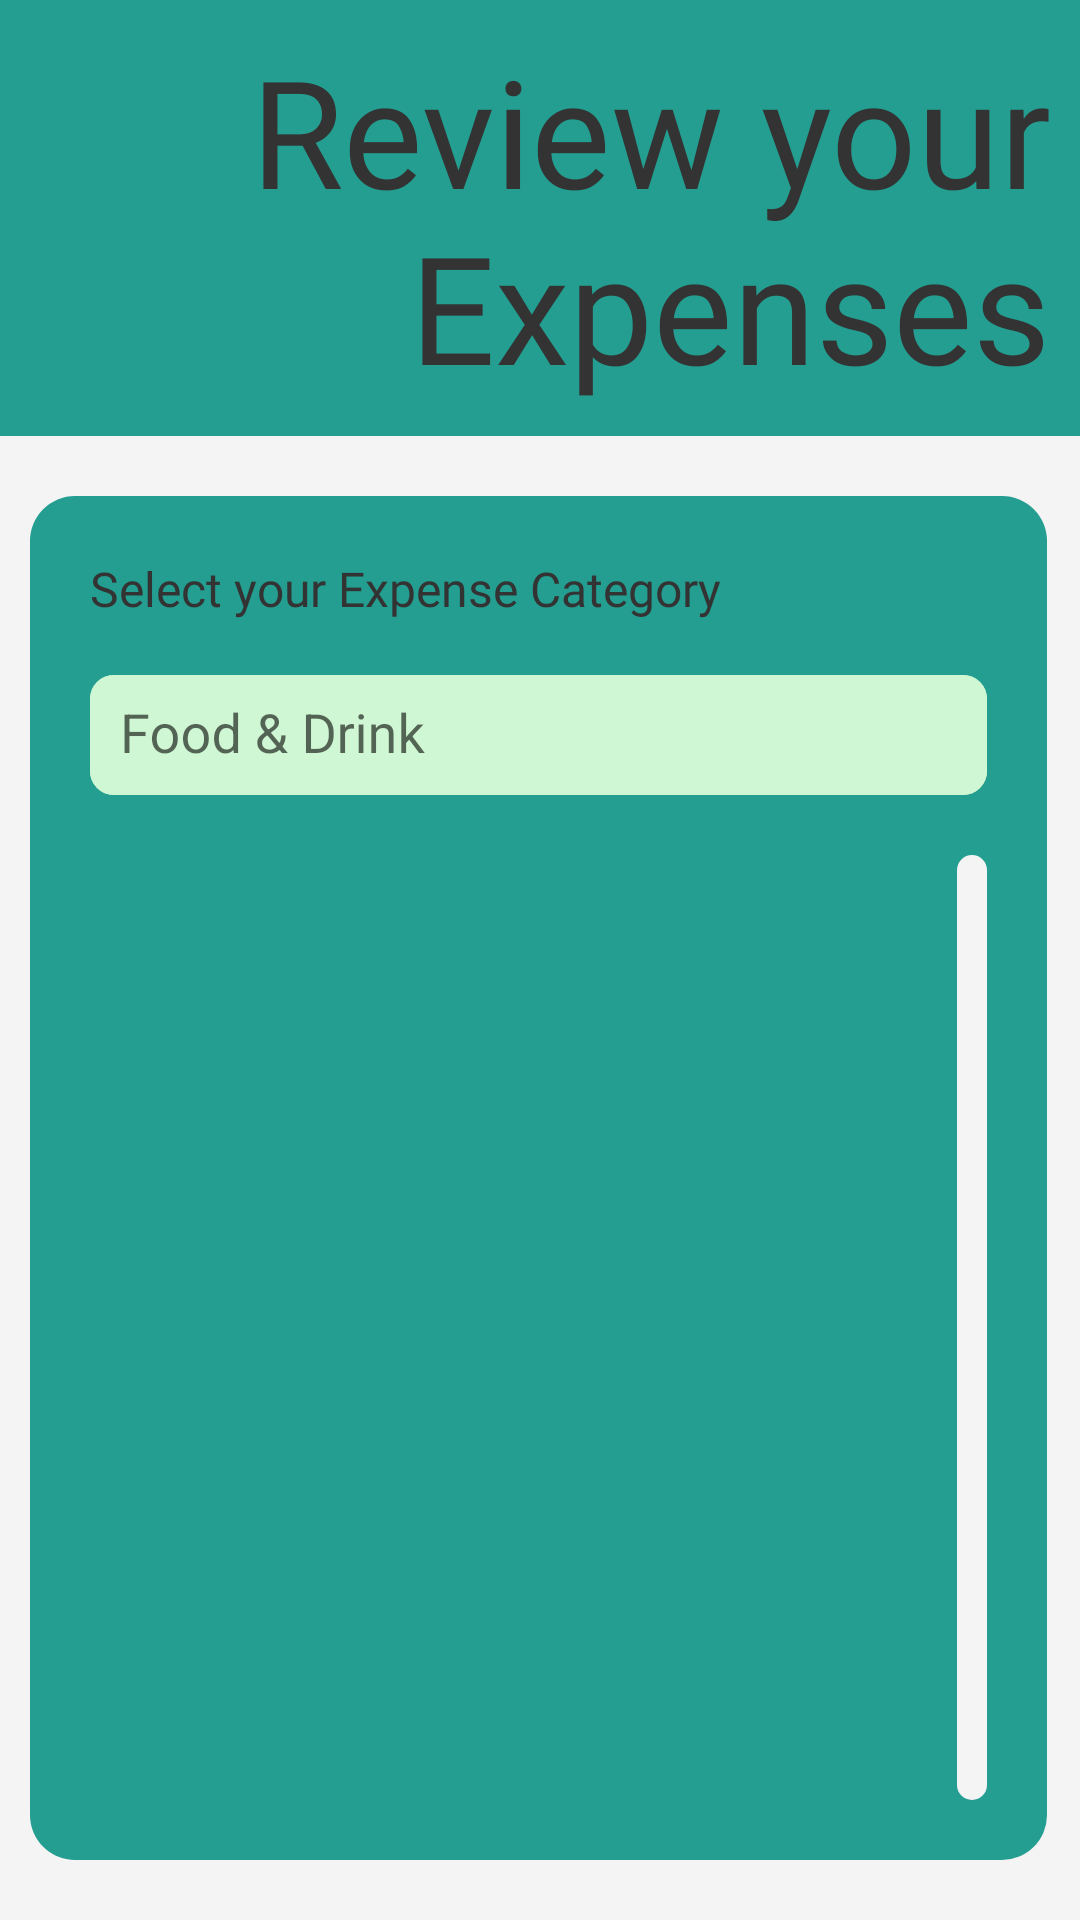

Produce the Android XML layout that renders to this screen, including the resource entries it uses.
<!-- AndroidManifest.xml: application theme Theme.TrackThatExpense -->
<!-- res/layout/review_your_expenses_view.xml -->
<?xml version="1.0" encoding="utf-8"?>
<androidx.drawerlayout.widget.DrawerLayout xmlns:android="http://schemas.android.com/apk/res/android"
                                           xmlns:app="http://schemas.android.com/apk/res-auto"
                                           xmlns:tools="http://schemas.android.com/tools"
                                           android:layout_width="match_parent"
                                           android:id="@+id/drawerLayout"
                                           android:layout_height="match_parent"
                                           android:background="@color/backgroundOne"
                                           android:orientation="vertical"
                                           >

    <androidx.constraintlayout.widget.ConstraintLayout android:layout_width="match_parent"
                                                       android:layout_height="match_parent">
        <androidx.constraintlayout.widget.ConstraintLayout
                android:padding="10dp"
                android:id="@+id/constraintLayoutForHeading"
                android:layoutDirection="ltr"
                android:layout_width="match_parent"
                android:gravity="center_vertical"
                android:layout_height="wrap_content"
                android:background="@color/highlightOne"
                app:layout_constraintStart_toStartOf="parent"
                app:layout_constraintTop_toTopOf="parent"
                app:layout_constraintEnd_toEndOf="parent"
                app:layout_constraintHorizontal_bias="1"
                app:layout_constraintVertical_bias="1.0">

            <com.google.android.material.button.MaterialButton
                    android:id="@+id/menuButtonForNavigation"
                    android:layout_width="52dp"
                    android:layout_height="65dp"
                    app:icon="@drawable/menu_icon"
                    style="@style/transparentAppButton"
                    android:gravity="center_vertical|end"
                    app:iconTint="@color/highlightTwo"
                    app:layout_constraintStart_toStartOf="parent"
                    app:layout_constraintTop_toTopOf="parent"
                    app:layout_constraintRight_toLeftOf="@id/reviewYourExpensesTextView"
                    app:layout_constraintBottom_toBottomOf="parent"
                    app:layout_constraintVertical_bias="0.5"
                    android:layout_marginStart="4dp"/>
            <TextView
                    android:text="@string/appReviewYourExpensesTitle"
                    android:hint="@string/appAddYourExpenseTitle"
                    android:layout_width="0dp"
                    android:layout_height="wrap_content"
                    android:id="@+id/reviewYourExpensesTextView"
                    android:fontFamily="@font/inter_bold"
                    android:textSize="50sp"
                    android:textAlignment="gravity"
                    android:gravity="end|center_vertical"
                    android:textColor="@color/textColor"
                    app:layout_constraintTop_toTopOf="parent"
                    app:layout_constraintStart_toEndOf="@+id/menuButtonForNavigation"
                    app:layout_constraintEnd_toEndOf="parent"
                    app:layout_constraintBottom_toBottomOf="parent"
                    app:layout_constraintHorizontal_bias="1"
                    app:layout_constraintVertical_bias="1.0"/>
        </androidx.constraintlayout.widget.ConstraintLayout>

        
        <LinearLayout android:layout_width="0dp"
                      android:layout_height="0dp"
                      app:layout_constraintBaseline_toBottomOf="parent"
                      android:background="@drawable/rounded_corners_for_constrained_layout"
                      android:id="@+id/linearLayoutForCustomerExpenses"
                      android:orientation="vertical"
                      android:layout_marginEnd="11dp"
                      app:layout_constraintBottom_toBottomOf="parent"
                      app:layout_constraintEnd_toEndOf="parent"
                      app:layout_constraintStart_toStartOf="parent"
                      app:layout_constraintTop_toBottomOf="@id/constraintLayoutForHeading"
                      android:layout_marginStart="10dp"
                      android:layout_marginTop="20dp"
                      android:layout_marginBottom="20dp"
                      android:padding="20dp"
                      android:paddingVertical="10dp"
                      app:layout_constraintHorizontal_bias="0.0">

            
            <TextView
                    android:layout_width="match_parent"
                    android:layout_height="wrap_content"
                    android:fontFamily="@font/inter"
                    android:textColor="@color/textColor"
                    android:textSize="16sp"
                    android:text="@string/appSelectYourCategoryComboboxHeader"
            />
            <Space android:layout_width="match_parent" android:layout_height="10dp"/>
            <com.google.android.material.textfield.TextInputLayout
                    android:id="@+id/textInputLayoutForCategory"
                    android:layout_width="match_parent"
                    android:layout_height="40dp"
                    app:boxStrokeColor="@android:color/transparent"
                    app:boxStrokeWidth="0dp"
                    android:background="@drawable/rounded_corners_for_text_input"
                    android:layout_marginTop="8dp">

                <AutoCompleteTextView
                        android:id="@+id/expenseCategoryInReviewYourExpensesViewAutoCompleteTextView"
                        android:paddingStart="10dp"
                        android:layout_width="match_parent"
                        android:hint="@string/appSelectYourCategoryComboboxPlaceholder"
                        android:layout_height="match_parent"
                        android:gravity="center_vertical"
                        android:textAlignment="gravity"
                        android:background="@drawable/rounded_corners_for_text_input"
                        android:focusable="false"
                        android:clickable="true"
                        android:inputType="none"
                        android:editable="false"/>
            </com.google.android.material.textfield.TextInputLayout>
            <Space android:layout_width="match_parent"
                   android:layout_height="20dp"/>
            <ScrollView
                    android:id="@+id/reviewYourExpensesCategoryListViewScrollView"
                    android:layout_width="match_parent"
                    android:layout_height="match_parent"
                    android:scrollbars="vertical"
                    android:fadeScrollbars="true"
                    android:scrollbarSize="10dp"
                    android:scrollIndicators="top"
                    android:scrollbarTrackVertical="@drawable/custom_scrollbar_track_line"
                    android:scrollbarThumbVertical="@drawable/custom_scrollbar_track_thumb"
                    android:scrollbarAlwaysDrawVerticalTrack="true"
                    android:scrollbarStyle="outsideOverlay"
                    android:verticalScrollbarPosition="right">
                <LinearLayout
                        android:id="@+id/reviewYourExpensesExpensesLinearLayout"
                        android:layout_width="match_parent"
                        android:layout_height="wrap_content"
                        android:orientation="vertical"/>
            </ScrollView>
        </LinearLayout>
    </androidx.constraintlayout.widget.ConstraintLayout>
    <com.google.android.material.navigation.NavigationView
            android:id="@+id/navigationView"
            android:layout_width="wrap_content"
            android:layout_height="match_parent"
            android:layout_gravity="start"
            android:fitsSystemWindows="true"
            android:background="@color/highlightOne"
            app:itemIconSize="24dp"
            android:layoutDirection="rtl"
            android:textAlignment="viewStart"
            app:itemIconTint="@color/textColor"
            app:itemTextColor="@color/textColor"
            app:itemHorizontalPadding="16dp"
            app:itemVerticalPadding="8dp"
            app:menu="@menu/nav_menu"
            />

</androidx.drawerlayout.widget.DrawerLayout>
<!-- resources referenced by this layout -->
<resources>
  <color name="backgroundOne">#F4F4F4</color>
  <color name="highlightOne">#249E91</color>
  <color name="highlightTwo">#B8E1CB</color>
  <color name="textColor">#333333</color>
  <!-- drawable custom_scrollbar_track_line (drawable) -->
  <?xml version="1.0" encoding="utf-8"?>
  <shape xmlns:android="http://schemas.android.com/apk/res/android">
      <solid android:color="@color/backgroundOne" />
      <corners android:radius="8dp" />
  </shape>
  <!-- drawable custom_scrollbar_track_thumb (drawable) -->
  <?xml version="1.0" encoding="utf-8"?>
  <shape xmlns:android="http://schemas.android.com/apk/res/android">
      <solid android:color="@color/backgroundTwo" />
      <corners android:radius="8dp" />
  </shape>
  <!-- drawable rounded_corners_for_constrained_layout (drawable) -->
  <?xml version="1.0" encoding="utf-8"?>
  <shape xmlns:android="http://schemas.android.com/apk/res/android"
         android:shape="rectangle">
      <solid android:color="@color/highlightOne" />
      <corners android:radius="15dp" />
  </shape>
  <!-- drawable rounded_corners_for_text_input (drawable) -->
  <?xml version="1.0" encoding="utf-8"?>
  <shape xmlns:android="http://schemas.android.com/apk/res/android"
         android:shape="rectangle">
      <solid android:color="@color/inputFieldColor"/>
      <stroke android:color="@color/textColor"/>
      <corners android:radius="8dp"/>
  </shape>
  <string name="appAddYourExpenseTitle">Add an Expense</string>
  <string name="appReviewYourExpensesTitle">Review your Expenses</string>
  <string name="appSelectYourCategoryComboboxHeader">Select your Expense Category</string>
  <string name="appSelectYourCategoryComboboxPlaceholder">Food &amp; Drink</string>
  <style name="Theme.TrackThatExpense" parent="Theme.MaterialComponents.DayNight.DarkActionBar">
          
          <item name="colorPrimary">@color/purple_500</item>
          <item name="colorPrimaryVariant">@color/purple_700</item>
          <item name="colorOnPrimary">@color/white</item>
          
          <item name="colorSecondary">@color/teal_200</item>
          <item name="colorSecondaryVariant">@color/teal_700</item>
          <item name="colorOnSecondary">@color/black</item>
          
          <item name="android:statusBarColor">?attr/colorPrimaryVariant</item>
          
  
          <item name="navigationViewStyle">@style/CustomNavigationView</item>
      </style>
  <color name="backgroundTwo">#5D737E</color>
  <color name="inputFieldColor">#CFF7D3</color>
  <color name="white">#FFFFFFFF</color>
  <color name="purple_500">#FF6200EE</color>
  <color name="purple_700">#FF3700B3</color>
  <color name="teal_200">#FF03DAC5</color>
  <color name="teal_700">#FF018786</color>
  <color name="black">#FF000000</color>
  <style name="CustomNavigationView" parent="Widget.MaterialComponents.NavigationView">
          <item name="android:background">@color/backgroundTwo</item>
          <item name="itemBackground">@android:color/transparent</item>
          <item name="itemTextColor">@color/inputFieldColor</item>
          <item name="itemIconTint">@color/inputFieldColor</item>
          <item name="itemVerticalPadding">24dp</item>
          <item name="itemHorizontalPadding">16sp</item>
      </style>
</resources>
